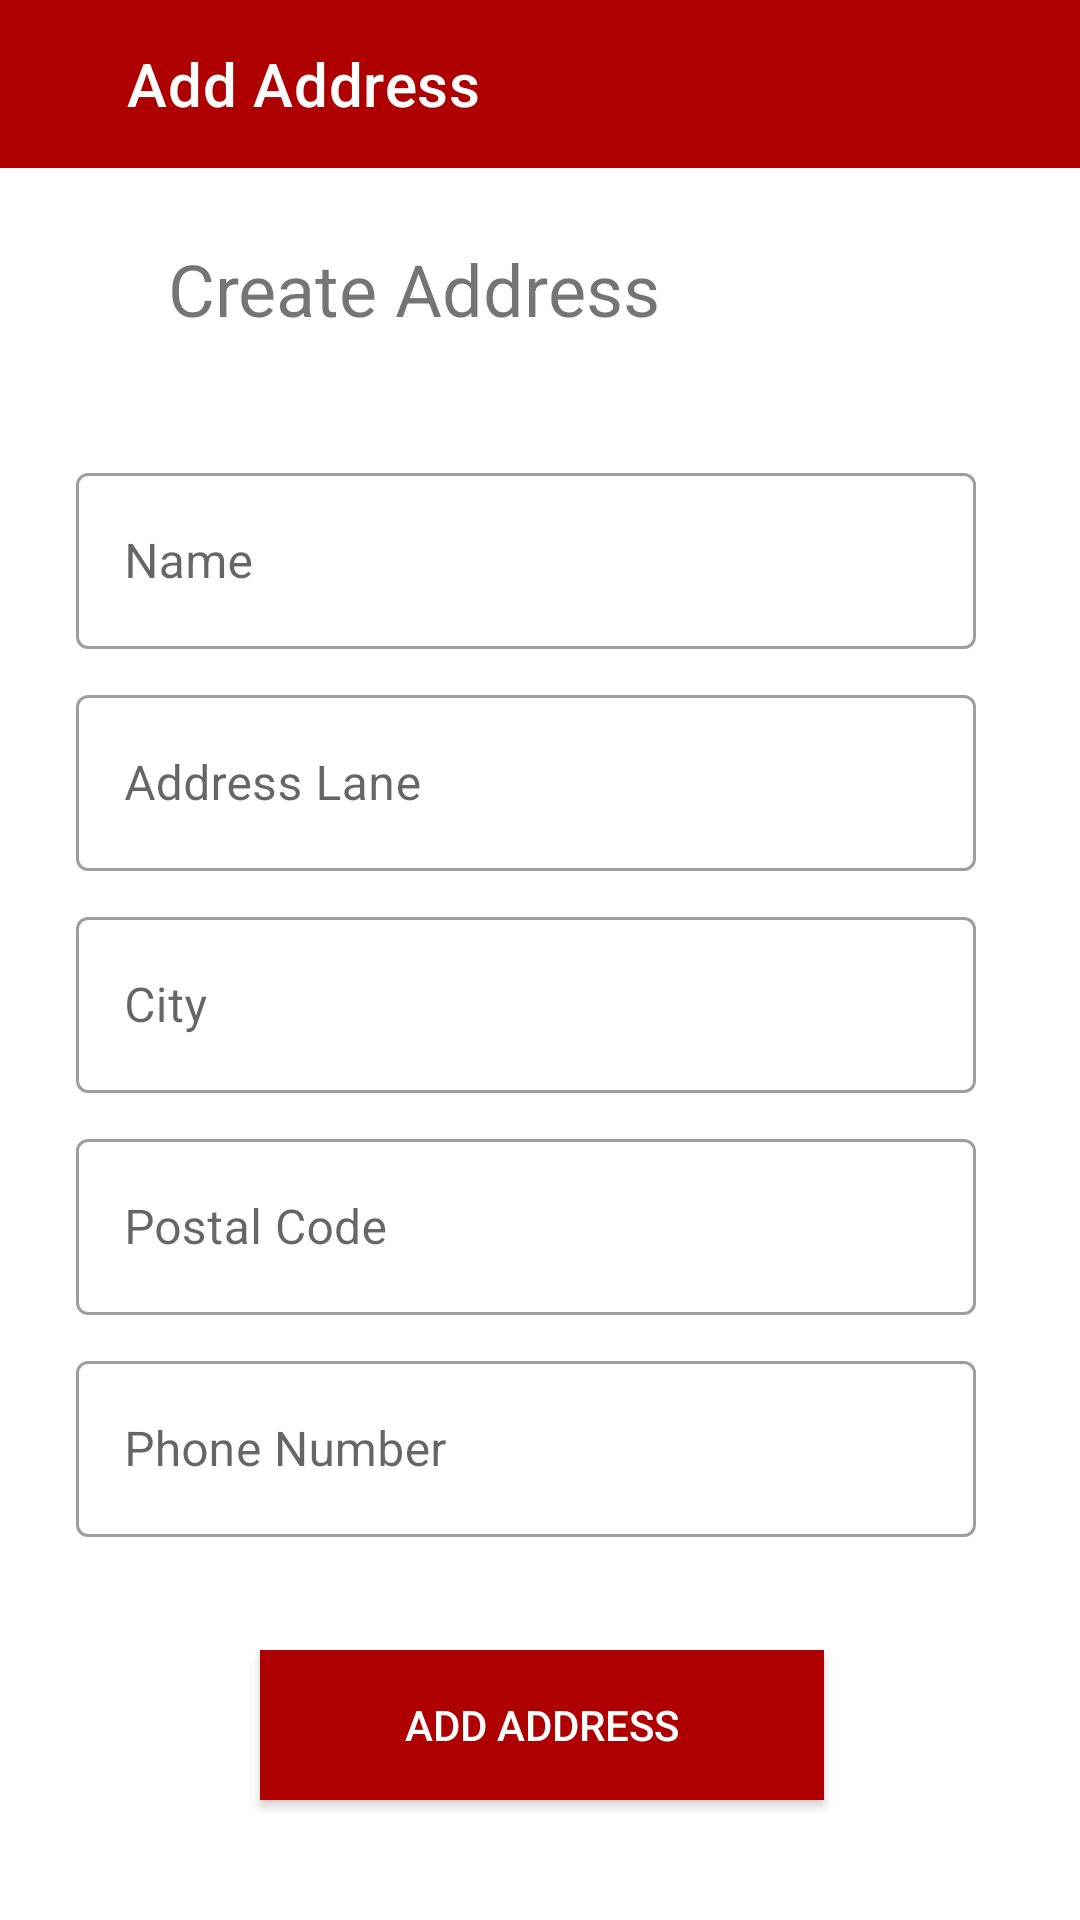

Reconstruct the res/layout file that produces this screen, plus the resources it refers to.
<!-- AndroidManifest.xml: application theme Theme.GoldSparrow -->
<!-- res/layout/activity_add_address.xml -->
<?xml version="1.0" encoding="utf-8"?>
<androidx.constraintlayout.widget.ConstraintLayout xmlns:android="http://schemas.android.com/apk/res/android"
    xmlns:app="http://schemas.android.com/apk/res-auto"
    xmlns:tools="http://schemas.android.com/tools"
    android:layout_width="match_parent"
    android:layout_height="match_parent"
    tools:context=".activities.AddAddressActivity">

    <TextView
        android:id="@+id/textView8"
        android:layout_width="wrap_content"
        android:layout_height="wrap_content"
        android:layout_marginStart="56dp"
        android:layout_marginTop="24dp"
        android:text="Create Address"
        android:textSize="24sp"
        app:layout_constraintStart_toStartOf="parent"
        app:layout_constraintTop_toBottomOf="@+id/add_address_toolbar" />

    <com.google.android.material.textfield.TextInputLayout
        android:id="@+id/textInputLayout3"
        style="@style/Widget.MaterialComponents.TextInputLayout.OutlinedBox"
        android:layout_width="300dp"
        android:layout_height="64dp"
        android:layout_marginTop="40dp"
        android:hint="Name"
        app:layout_constraintEnd_toEndOf="parent"
        app:layout_constraintHorizontal_bias="0.424"
        app:layout_constraintStart_toStartOf="parent"
        app:layout_constraintTop_toBottomOf="@+id/textView8">

        <EditText
            android:id="@+id/ad_name"
            android:layout_width="match_parent"
            android:layout_height="match_parent"
            android:inputType="text" />

    </com.google.android.material.textfield.TextInputLayout>

    <com.google.android.material.textfield.TextInputLayout
        android:id="@+id/textInputLayout4"
        style="@style/Widget.MaterialComponents.TextInputLayout.OutlinedBox"
        android:layout_width="300dp"
        android:layout_height="64dp"
        android:layout_marginTop="10dp"
        android:hint="Address Lane"
        app:layout_constraintEnd_toEndOf="parent"
        app:layout_constraintHorizontal_bias="0.424"
        app:layout_constraintStart_toStartOf="parent"
        app:layout_constraintTop_toBottomOf="@+id/textInputLayout3">

        <EditText
            android:id="@+id/ad_address"
            android:layout_width="match_parent"
            android:layout_height="match_parent"
            android:inputType="text" />
    </com.google.android.material.textfield.TextInputLayout>

    <com.google.android.material.textfield.TextInputLayout
        android:id="@+id/textInputLayout5"
        style="@style/Widget.MaterialComponents.TextInputLayout.OutlinedBox"
        android:layout_width="300dp"
        android:layout_height="64dp"
        android:layout_marginTop="10dp"
        android:hint="City"
        app:layout_constraintEnd_toEndOf="parent"
        app:layout_constraintHorizontal_bias="0.424"
        app:layout_constraintStart_toStartOf="parent"
        app:layout_constraintTop_toBottomOf="@+id/textInputLayout4">

        <EditText
            android:id="@+id/ad_city"
            android:layout_width="match_parent"
            android:layout_height="match_parent"
            android:inputType="text" />

    </com.google.android.material.textfield.TextInputLayout>

    <com.google.android.material.textfield.TextInputLayout
        android:id="@+id/textInputLayout6"
        style="@style/Widget.MaterialComponents.TextInputLayout.OutlinedBox"
        android:layout_width="300dp"
        android:layout_height="64dp"
        android:layout_marginTop="10dp"
        android:hint="Postal Code"
        app:layout_constraintEnd_toEndOf="parent"
        app:layout_constraintHorizontal_bias="0.424"
        app:layout_constraintStart_toStartOf="parent"
        app:layout_constraintTop_toBottomOf="@+id/textInputLayout5">

        <EditText
            android:id="@+id/ad_code"
            android:layout_width="match_parent"
            android:layout_height="match_parent"
            android:inputType="number" />
    </com.google.android.material.textfield.TextInputLayout>

    <com.google.android.material.textfield.TextInputLayout
        style="@style/Widget.MaterialComponents.TextInputLayout.OutlinedBox"
        android:layout_width="300dp"
        android:layout_height="64dp"
        android:layout_marginTop="10dp"
        android:hint="Phone Number"
        app:layout_constraintEnd_toEndOf="parent"
        app:layout_constraintHorizontal_bias="0.424"
        app:layout_constraintStart_toStartOf="parent"
        app:layout_constraintTop_toBottomOf="@+id/textInputLayout6">

        <EditText
            android:id="@+id/ad_phone"
            android:layout_width="match_parent"
            android:layout_height="match_parent"
            android:inputType="number" />
    </com.google.android.material.textfield.TextInputLayout>

    <Button
        android:id="@+id/ad_add_address"
        android:layout_width="188dp"
        android:layout_height="50dp"
        android:layout_marginBottom="40dp"
        android:background="#ae0000"
        android:text="Add Address"
        android:textColor="@android:color/white"
        app:layout_constraintBottom_toBottomOf="parent"
        app:layout_constraintEnd_toEndOf="parent"
        app:layout_constraintHorizontal_bias="0.504"
        app:layout_constraintStart_toStartOf="parent" />

    <androidx.appcompat.widget.Toolbar
        android:id="@+id/add_address_toolbar"
        android:layout_width="match_parent"
        android:layout_height="wrap_content"
        android:background="#ae0000"
        app:title="     Add Address"
        android:minHeight="?attr/actionBarSize"
        android:theme="?attr/actionBarTheme"
        app:layout_constraintEnd_toEndOf="parent"
        app:layout_constraintStart_toStartOf="parent"
        app:layout_constraintTop_toTopOf="parent" />

    <ImageView
        android:id="@+id/back_arrow"
        android:layout_width="30dp"
        android:layout_height="28dp"
        android:layout_marginTop="16dp"
        app:layout_constraintBottom_toTopOf="@+id/textView8"
        app:layout_constraintEnd_toEndOf="@+id/add_address_toolbar"
        app:layout_constraintHorizontal_bias="0.0"
        app:layout_constraintStart_toStartOf="@+id/add_address_toolbar"
        app:layout_constraintTop_toTopOf="parent"
        app:layout_constraintVertical_bias="0.0"
        app:srcCompat="@drawable/back_arrow" />


</androidx.constraintlayout.widget.ConstraintLayout>
<!-- resources referenced by this layout -->
<resources>
  <style name="Theme.GoldSparrow" parent="Theme.MaterialComponents.Light.DarkActionBar">
          
          <item name="colorPrimary">@color/blue</item>
          <item name="colorPrimaryVariant">@color/pink</item>
          <item name="colorOnPrimary">@color/white</item>
          
          <item name="colorSecondary">@color/teal_200</item>
          <item name="colorSecondaryVariant">@color/teal_700</item>
          <item name="colorOnSecondary">@color/black</item>
          
          <item name="android:statusBarColor" tools:targetApi="l">?attr/colorPrimaryVariant</item>
          
      </style>
  <!-- not gathered from this repository: default colours our renderer supplied (Android Studio template values) -->
  <color name="teal_200">#FF03DAC5</color>
  <color name="teal_700">#FF018786</color>
  <color name="black">#FF000000</color>
  <color name="white">#FFFFFFFF</color>
</resources>
